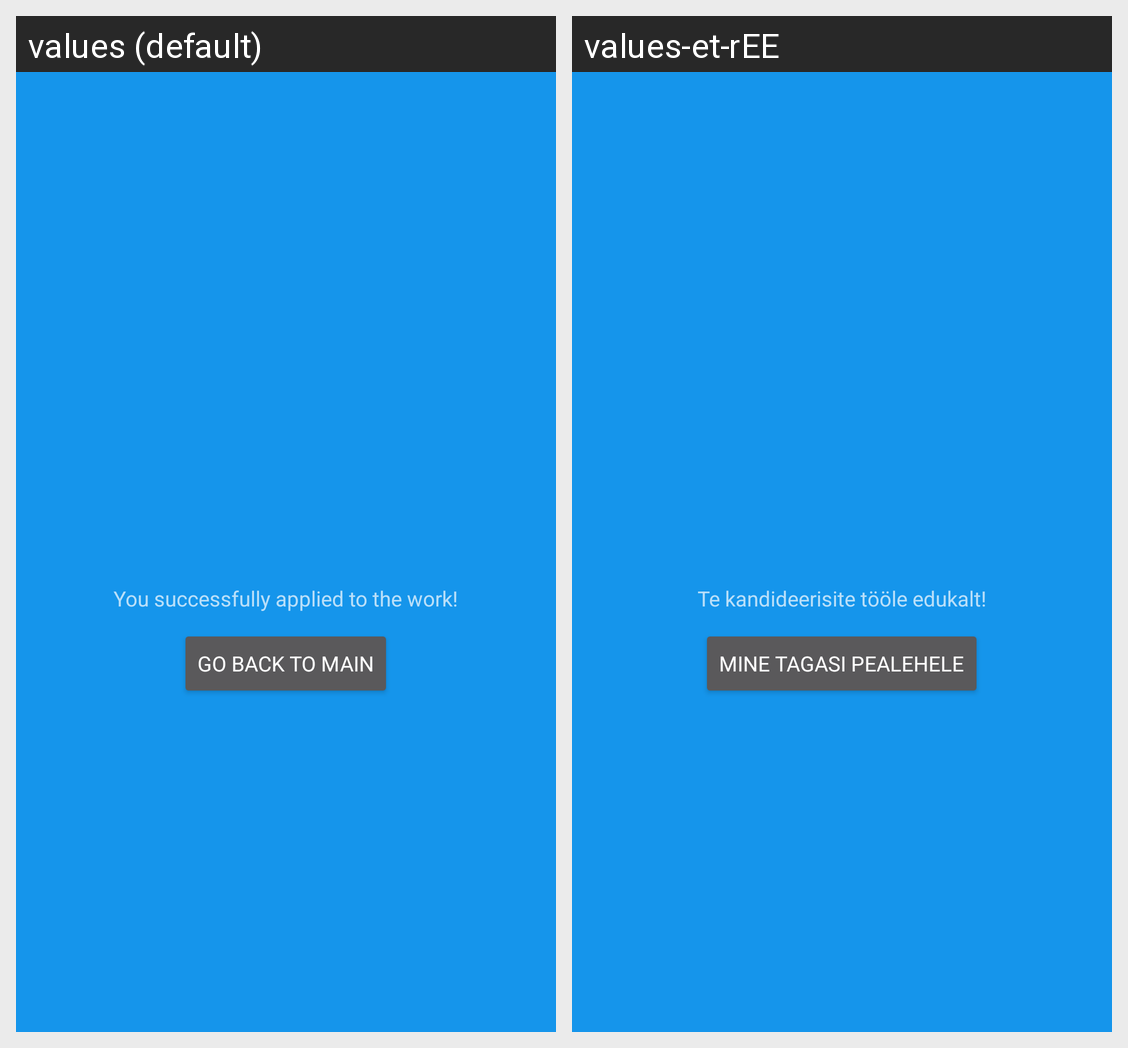

The Android screen above is rendered under two locales of the same app. Produce the string resources it draws, with the default and per-locale values.
Android screen res/layout/activity_successfully_applied.xml rendered under 2 locales, left to right: values (default), values-et-rEE. Device: Nexus 5 (rendered at 1080×1920; each locale shown at half size, 540×960, under a caption strip naming it); theme AppTheme.
Strings drawn on this screen, with the default value and each locale's value (text and hints the layout hard-codes, and strings that could not be matched under every locale, appear in the picture but are not listed):

you_succesfully_applied_to_the_work
  values: You successfully applied to the work!
  values-et-rEE: Te kandideerisite tööle edukalt!

go_back_to_main
  values: Go back to main
  values-et-rEE: Mine tagasi pealehele
